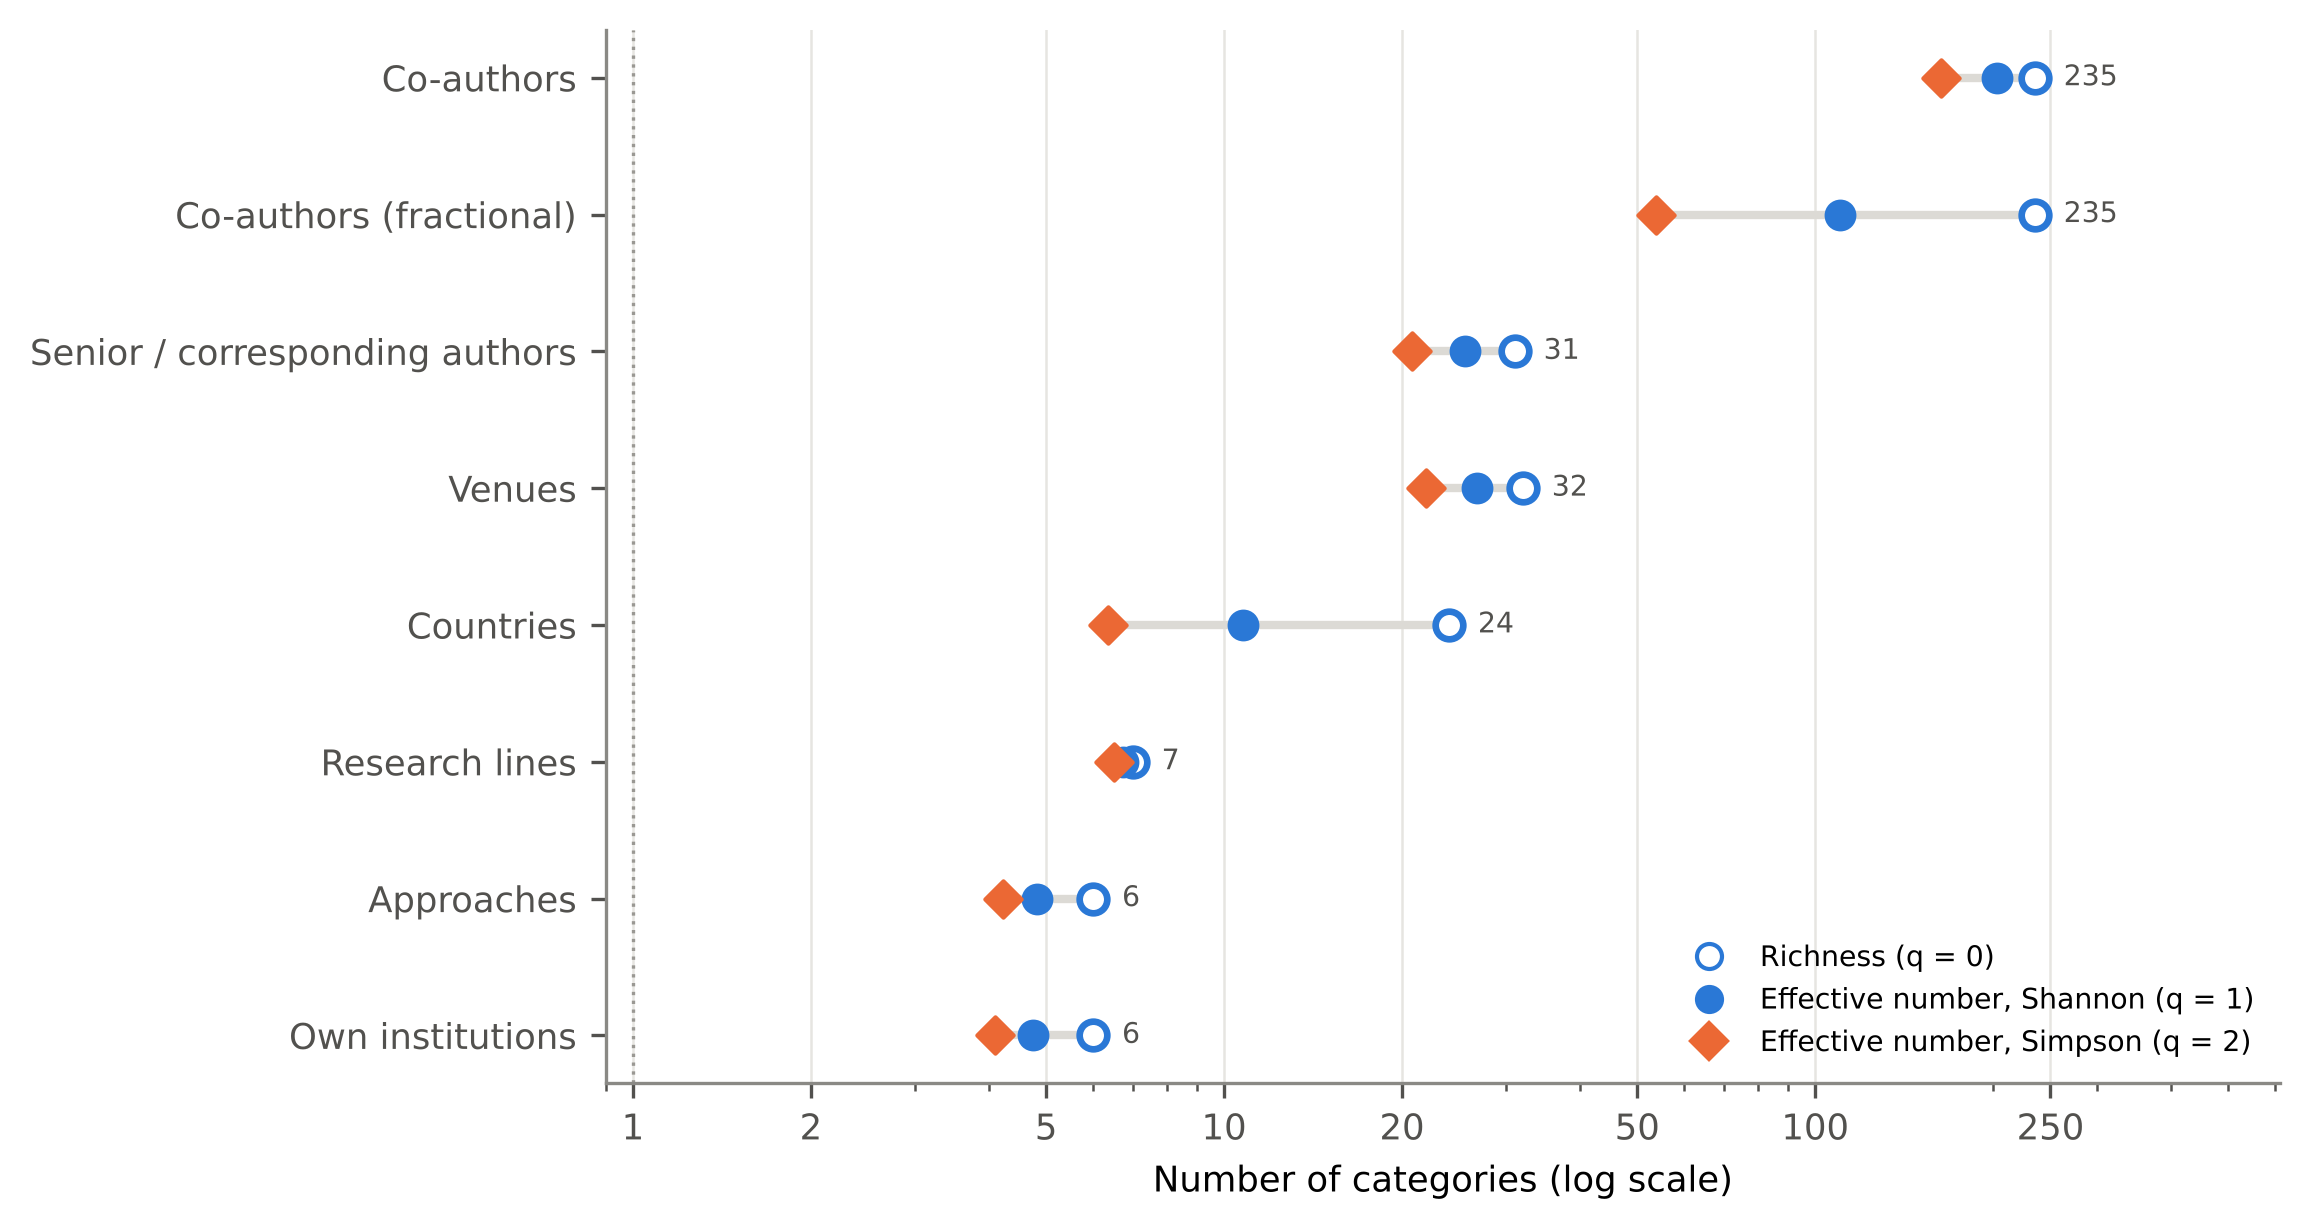

The table this chart was drawn from, first rows:
dimension, n, richness, effective_q1, effective_q2, top_share
Co-authors, 312.0, 235.0, 203.2, 163.3, 0.022
Co-authors (fractional), 49.0, 235.0, 110.3, 53.85, 0.082
Senior / corresponding authors, 53.0, 31.0, 25.56, 20.81, 0.113
Venues, 50.0, 32.0, 26.75, 21.93, 0.1
Countries, 134.0, 24.0, 10.75, 6.36, 0.269
Research lines, 50.0, 7.0, 6.76, 6.51, 0.22
Approaches, 84.0, 6.0, 4.82, 4.23, 0.369
Own institutions, 50.0, 6.0, 4.74, 4.1, 0.32
